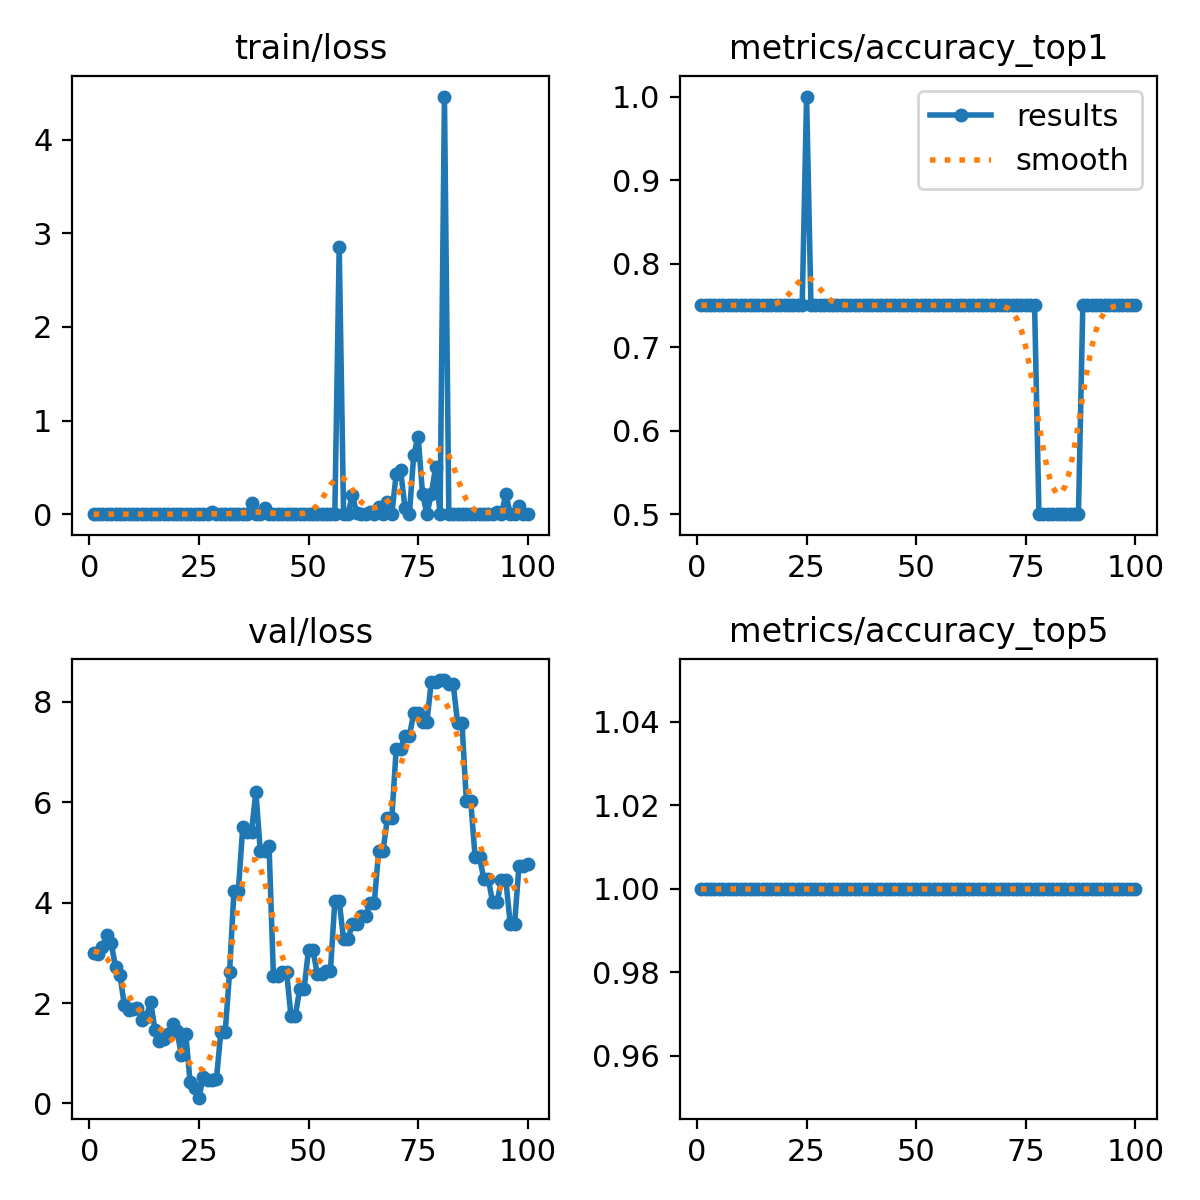

Values plotted in this chart, from the file beside it:
epoch, time, train/loss, metrics/accuracy_top1, metrics/accuracy_top5, val/loss, lr/pg0, lr/pg1, lr/pg2
1, 0.8731, 0, 0.75, 1, 2.999, 1.667e-05, 1.667e-05, 1.667e-05
2, 1.778, 1e-05, 0.75, 1, 2.986, 4.95149e-05, 4.95149e-05, 4.95149e-05
3, 2.681, 0, 0.75, 1, 3.112, 8.16997e-05, 8.16997e-05, 8.16997e-05
4, 3.579, 0, 0.75, 1, 3.364, 0.0001132, 0.0001132, 0.0001132
5, 4.48, 0, 0.75, 1, 3.188, 0.0001441, 0.0001441, 0.0001441
6, 5.38, 0, 0.75, 1, 2.715, 0.0001743, 0.0001743, 0.0001743
7, 6.281, 0, 0.75, 1, 2.551, 0.0002038, 0.0002038, 0.0002038
8, 7.181, 3e-05, 0.75, 1, 1.957, 0.0002327, 0.0002327, 0.0002327
9, 8.075, 0, 0.75, 1, 1.87, 0.0002609, 0.0002609, 0.0002609
10, 8.964, 0, 0.75, 1, 1.874, 0.0002885, 0.0002885, 0.0002885
11, 9.855, 0, 0.75, 1, 1.897, 0.0003154, 0.0003154, 0.0003154
12, 10.75, 0, 0.75, 1, 1.666, 0.0003417, 0.0003417, 0.0003417
13, 11.64, 0, 0.75, 1, 1.713, 0.0003672, 0.0003672, 0.0003672
14, 12.53, 0, 0.75, 1, 2.022, 0.0003922, 0.0003922, 0.0003922
15, 13.43, 0, 0.75, 1, 1.457, 0.0004164, 0.0004164, 0.0004164
16, 14.32, 0, 0.75, 1, 1.253, 0.00044, 0.00044, 0.00044
17, 15.21, 0, 0.75, 1, 1.286, 0.000463, 0.000463, 0.000463
18, 16.09, 0, 0.75, 1, 1.378, 0.0004853, 0.0004853, 0.0004853
19, 16.98, 0, 0.75, 1, 1.578, 0.0005069, 0.0005069, 0.0005069
20, 17.88, 0, 0.75, 1, 1.441, 0.0005278, 0.0005278, 0.0005278
21, 18.77, 0, 0.75, 1, 0.9725, 0.0005481, 0.0005481, 0.0005481
22, 19.66, 0, 0.75, 1, 1.392, 0.0005678, 0.0005678, 0.0005678
23, 20.55, 0, 0.75, 1, 0.4217, 0.0005868, 0.0005868, 0.0005868
24, 21.44, 3e-05, 0.75, 1, 0.3136, 0.0006051, 0.0006051, 0.0006051
25, 22.33, 2e-05, 1, 1, 0.1136, 0.0006228, 0.0006228, 0.0006228
26, 23.22, 0, 0.75, 1, 0.5278, 0.0006398, 0.0006398, 0.0006398
27, 24.11, 0, 0.75, 1, 0.4716, 0.0006561, 0.0006561, 0.0006561
28, 24.99, 0.02451, 0.75, 1, 0.4716, 0.0006718, 0.0006718, 0.0006718
29, 25.88, 0.00106, 0.75, 1, 0.4843, 0.0006868, 0.0006868, 0.0006868
30, 26.77, 0, 0.75, 1, 1.416, 0.0007012, 0.0007012, 0.0007012
31, 27.65, 1e-05, 0.75, 1, 1.416, 0.0007149, 0.0007149, 0.0007149
32, 28.54, 0, 0.75, 1, 2.615, 0.0007279, 0.0007279, 0.0007279
33, 29.43, 0, 0.75, 1, 4.238, 0.0007403, 0.0007403, 0.0007403
34, 30.31, 0, 0.75, 1, 4.238, 0.000752, 0.000752, 0.000752
35, 31.2, 0, 0.75, 1, 5.504, 0.0007631, 0.0007631, 0.0007631
36, 32.09, 0, 0.75, 1, 5.418, 0.0007735, 0.0007735, 0.0007735
37, 32.98, 0.1153, 0.75, 1, 5.418, 0.0007832, 0.0007832, 0.0007832
38, 33.87, 0.00625, 0.75, 1, 6.207, 0.0007923, 0.0007923, 0.0007923
39, 34.76, 1e-05, 0.75, 1, 5.026, 0.0008007, 0.0008007, 0.0008007
40, 35.64, 0.06526, 0.75, 1, 5.026, 0.0008085, 0.0008085, 0.0008085
41, 36.53, 0, 0.75, 1, 5.13, 0.0008156, 0.0008156, 0.0008156
42, 37.43, 0, 0.75, 1, 2.544, 0.000822, 0.000822, 0.000822
43, 38.31, 0, 0.75, 1, 2.544, 0.0008278, 0.0008278, 0.0008278
44, 39.2, 0, 0.75, 1, 2.615, 0.0008329, 0.0008329, 0.0008329
45, 40.08, 0, 0.75, 1, 2.615, 0.0008374, 0.0008374, 0.0008374
46, 40.97, 7e-05, 0.75, 1, 1.744, 0.0008412, 0.0008412, 0.0008412
47, 41.85, 0, 0.75, 1, 1.744, 0.0008443, 0.0008443, 0.0008443
48, 42.74, 0, 0.75, 1, 2.284, 0.0008468, 0.0008468, 0.0008468
49, 43.61, 0, 0.75, 1, 2.284, 0.0008486, 0.0008486, 0.0008486
50, 44.56, 0, 0.75, 1, 3.065, 0.0008498, 0.0008498, 0.0008498
51, 45.44, 0, 0.75, 1, 3.065, 0.0008418, 0.0008418, 0.0008418
52, 46.33, 0, 0.75, 1, 2.575, 0.0008253, 0.0008253, 0.0008253
53, 47.21, 0, 0.75, 1, 2.575, 0.0008088, 0.0008088, 0.0008088
54, 48.11, 0, 0.75, 1, 2.648, 0.0007923, 0.0007923, 0.0007923
55, 48.99, 0.00035, 0.75, 1, 2.648, 0.0007758, 0.0007758, 0.0007758
56, 49.88, 0, 0.75, 1, 4.026, 0.0007593, 0.0007593, 0.0007593
57, 50.76, 2.853, 0.75, 1, 4.026, 0.0007428, 0.0007428, 0.0007428
58, 51.66, 0.0001, 0.75, 1, 3.268, 0.0007263, 0.0007263, 0.0007263
59, 52.54, 0, 0.75, 1, 3.268, 0.0007098, 0.0007098, 0.0007098
60, 53.43, 0.2048, 0.75, 1, 3.571, 0.0006933, 0.0006933, 0.0006933
... 40 more rows
